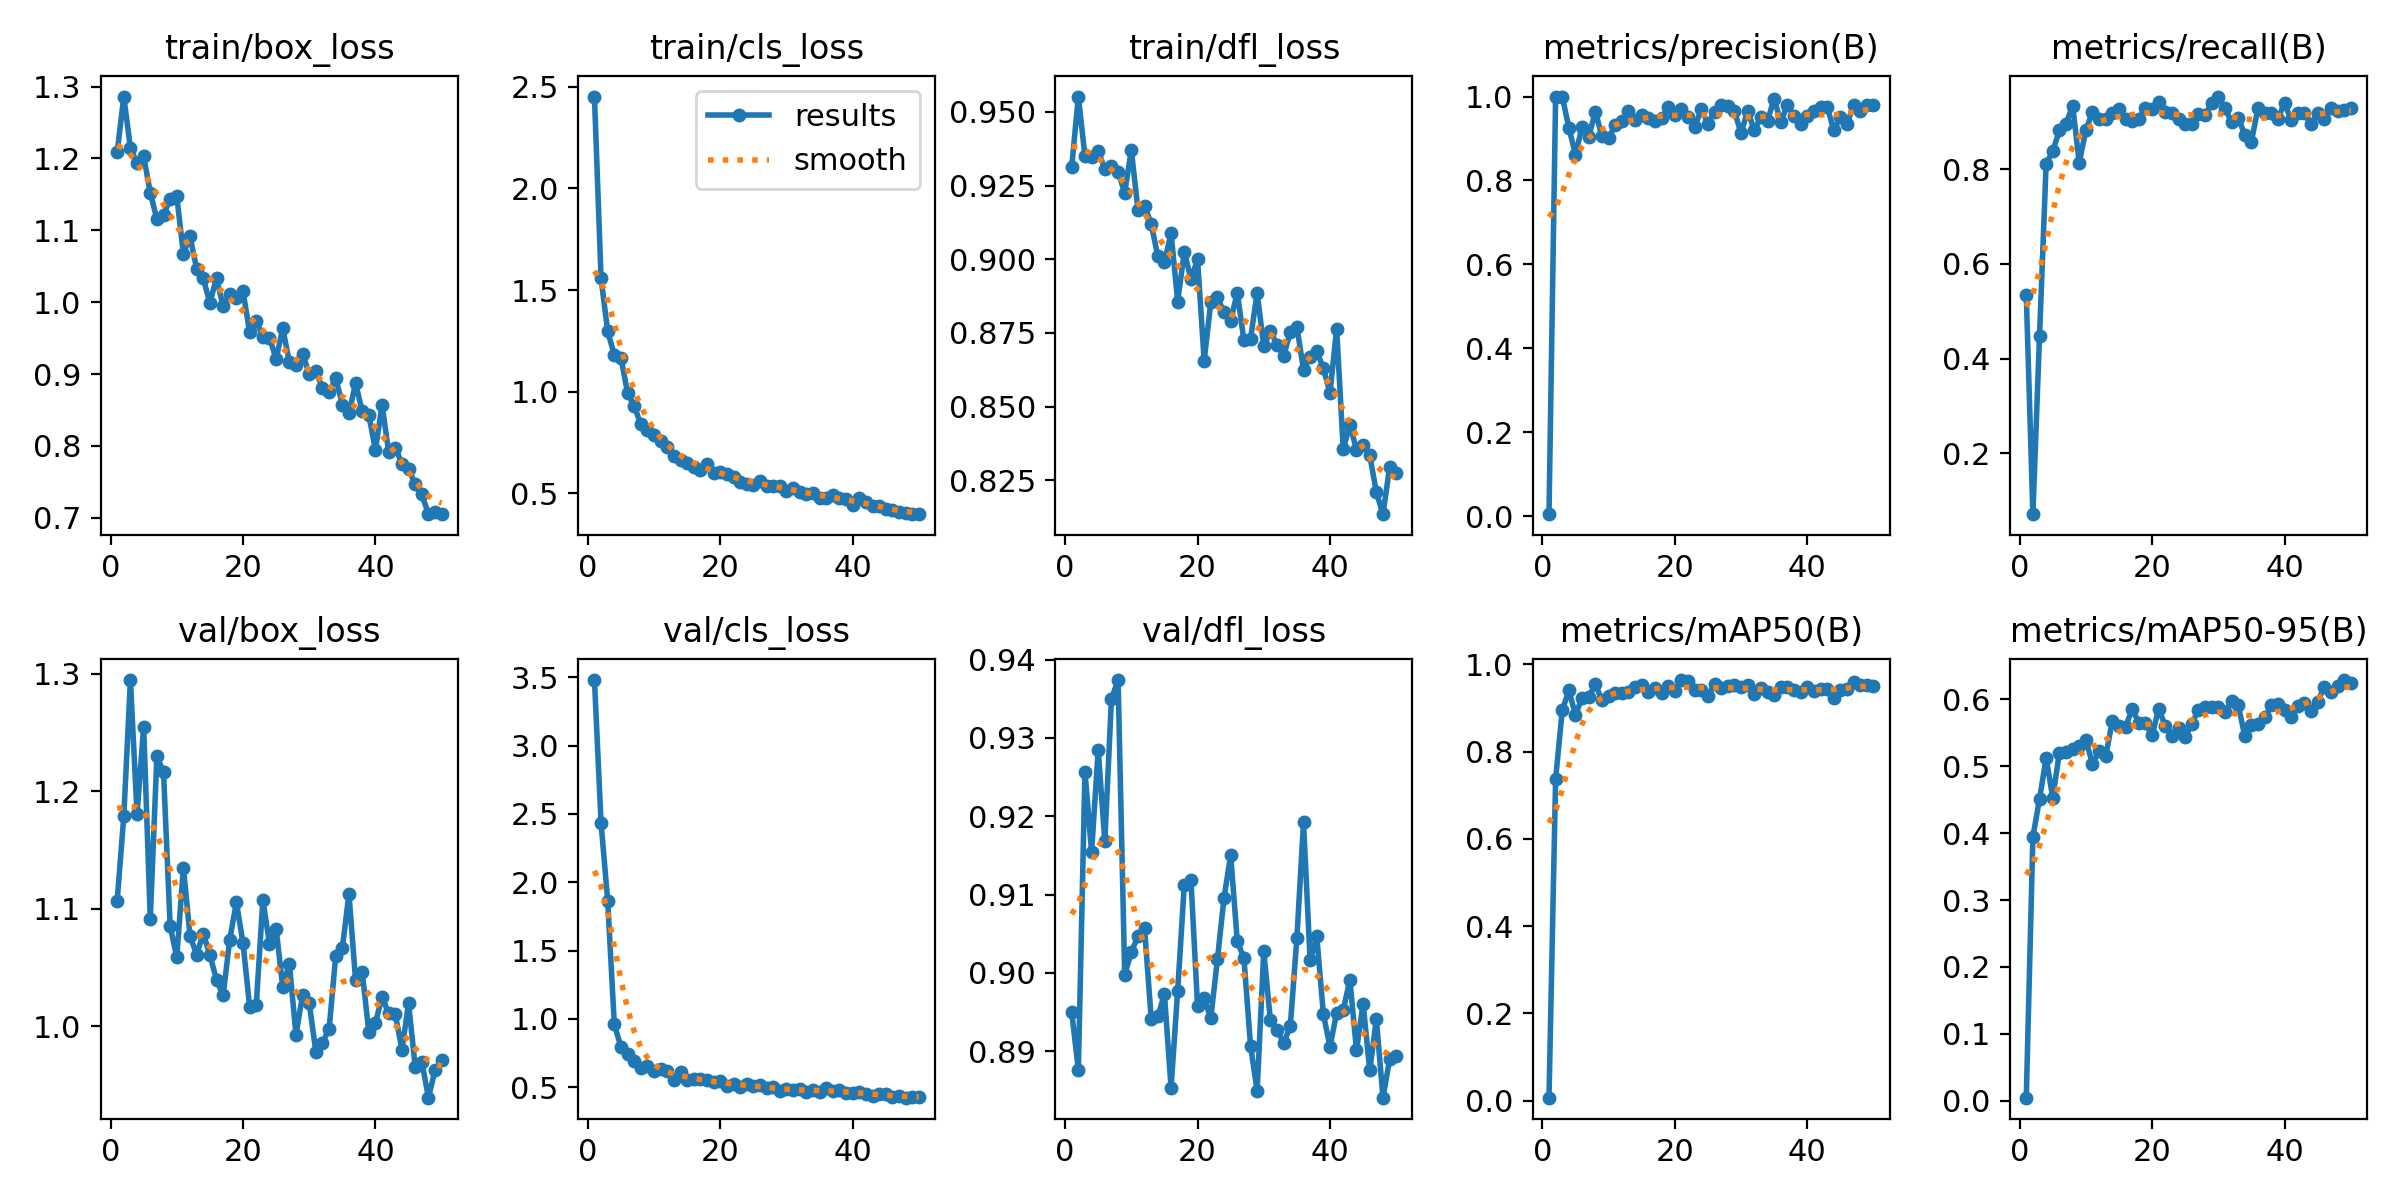

The table this chart was drawn from, first rows:
epoch, time, train/box_loss, train/cls_loss, train/dfl_loss, metrics/precision(B), metrics/recall(B), metrics/mAP50(B), metrics/mAP50-95(B), val/box_loss, val/cls_loss, val/dfl_loss, lr/pg0, lr/pg1, lr/pg2
1, 6.897, 1.208, 2.452, 0.9314, 0.00451, 0.5349, 0.00699, 0.00465, 1.107, 3.479, 0.895, 0.0005334, 0.0005334, 0.0005334
2, 12.34, 1.286, 1.557, 0.9552, 1, 0.0715, 0.7377, 0.3949, 1.179, 2.433, 0.8876, 0.001062, 0.001062, 0.001062
3, 17.58, 1.214, 1.296, 0.935, 1, 0.4475, 0.8946, 0.4511, 1.295, 1.866, 0.9257, 0.001569, 0.001569, 0.001569
4, 22.77, 1.194, 1.18, 0.9346, 0.9261, 0.8116, 0.9406, 0.5123, 1.18, 0.9597, 0.9154, 0.001568, 0.001568, 0.001568
5, 27.89, 1.203, 1.168, 0.9367, 0.8614, 0.8381, 0.884, 0.4534, 1.255, 0.797, 0.9285, 0.001535, 0.001535, 0.001535
6, 33.05, 1.152, 0.9928, 0.9305, 0.9283, 0.8818, 0.9239, 0.5203, 1.091, 0.7437, 0.9168, 0.001502, 0.001502, 0.001502
7, 38.5, 1.115, 0.9304, 0.9315, 0.9041, 0.8957, 0.9266, 0.5214, 1.23, 0.6915, 0.935, 0.001469, 0.001469, 0.001469
8, 43.7, 1.122, 0.838, 0.9296, 0.9641, 0.9342, 0.9542, 0.5265, 1.216, 0.6432, 0.9374, 0.001436, 0.001436, 0.001436
9, 48.81, 1.144, 0.8087, 0.9226, 0.9054, 0.8139, 0.9182, 0.5308, 1.085, 0.6547, 0.8998, 0.001403, 0.001403, 0.001403
10, 53.92, 1.147, 0.7862, 0.9371, 0.9014, 0.8827, 0.9285, 0.5395, 1.059, 0.6211, 0.9027, 0.00137, 0.00137, 0.00137
11, 59.33, 1.067, 0.7583, 0.9168, 0.9319, 0.9215, 0.9338, 0.5031, 1.135, 0.6311, 0.9047, 0.001337, 0.001337, 0.001337
12, 64.63, 1.091, 0.7274, 0.9182, 0.9406, 0.907, 0.9355, 0.5229, 1.077, 0.6176, 0.9057, 0.001304, 0.001304, 0.001304
13, 69.91, 1.047, 0.6853, 0.912, 0.9645, 0.907, 0.9372, 0.5155, 1.061, 0.5499, 0.8942, 0.001271, 0.001271, 0.001271
14, 75.13, 1.033, 0.6652, 0.9011, 0.9439, 0.9186, 0.9475, 0.568, 1.079, 0.612, 0.8945, 0.001238, 0.001238, 0.001238
15, 80.16, 0.9987, 0.6461, 0.899, 0.9559, 0.9268, 0.9541, 0.5603, 1.06, 0.553, 0.8973, 0.001205, 0.001205, 0.001205
16, 85.22, 1.034, 0.6294, 0.909, 0.9498, 0.9055, 0.9373, 0.5592, 1.039, 0.5598, 0.8853, 0.001172, 0.001172, 0.001172
17, 90.36, 0.9941, 0.6147, 0.8856, 0.9411, 0.9008, 0.9468, 0.5857, 1.026, 0.5607, 0.8978, 0.001139, 0.001139, 0.001139
18, 95.47, 1.011, 0.6419, 0.9026, 0.9478, 0.907, 0.9346, 0.5649, 1.074, 0.553, 0.9113, 0.001106, 0.001106, 0.001106
19, 100.5, 1.005, 0.6001, 0.8932, 0.9752, 0.9302, 0.9518, 0.5644, 1.105, 0.5384, 0.9119, 0.001073, 0.001073, 0.001073
20, 105.7, 1.015, 0.6043, 0.8999, 0.956, 0.928, 0.9391, 0.5463, 1.071, 0.5478, 0.8958, 0.00104, 0.00104, 0.00104
21, 110.8, 0.958, 0.5963, 0.8656, 0.9707, 0.9419, 0.9643, 0.5864, 1.016, 0.5073, 0.8967, 0.001007, 0.001007, 0.001007
22, 115.7, 0.9742, 0.5775, 0.8853, 0.9512, 0.9217, 0.9621, 0.5599, 1.018, 0.5274, 0.8942, 0.0009739, 0.0009739, 0.0009739
23, 120.7, 0.9521, 0.5573, 0.8871, 0.9271, 0.9186, 0.9415, 0.5452, 1.107, 0.5038, 0.9017, 0.0009409, 0.0009409, 0.0009409
24, 125.8, 0.9507, 0.546, 0.882, 0.9698, 0.907, 0.9422, 0.5579, 1.07, 0.5263, 0.9096, 0.0009078, 0.0009078, 0.0009078
25, 130.8, 0.9207, 0.5422, 0.8792, 0.9354, 0.8953, 0.9279, 0.5434, 1.083, 0.5086, 0.915, 0.0008748, 0.0008748, 0.0008748
26, 135.8, 0.9636, 0.5612, 0.8887, 0.964, 0.8953, 0.9555, 0.5636, 1.033, 0.5161, 0.904, 0.0008418, 0.0008418, 0.0008418
27, 140.8, 0.9167, 0.5348, 0.8725, 0.9799, 0.9159, 0.9458, 0.5849, 1.053, 0.4936, 0.9019, 0.0008088, 0.0008088, 0.0008088
28, 145.9, 0.9126, 0.5372, 0.873, 0.9774, 0.9154, 0.9496, 0.5882, 0.9926, 0.5023, 0.8907, 0.0007758, 0.0007758, 0.0007758
29, 150.9, 0.9284, 0.5373, 0.8886, 0.9653, 0.9389, 0.9528, 0.588, 1.027, 0.4712, 0.885, 0.0007428, 0.0007428, 0.0007428
30, 155.9, 0.9001, 0.5121, 0.8705, 0.9125, 0.9535, 0.9492, 0.589, 1.02, 0.4885, 0.9028, 0.0007098, 0.0007098, 0.0007098
31, 160.9, 0.9035, 0.5238, 0.8757, 0.9666, 0.9286, 0.9533, 0.5816, 0.9782, 0.4783, 0.8939, 0.0006768, 0.0006768, 0.0006768
32, 166.1, 0.8805, 0.5079, 0.871, 0.9192, 0.8993, 0.9319, 0.5978, 0.986, 0.4844, 0.8928, 0.0006438, 0.0006438, 0.0006438
33, 171.2, 0.8743, 0.4973, 0.8672, 0.9516, 0.9092, 0.9459, 0.5917, 0.9976, 0.4666, 0.891, 0.0006108, 0.0006108, 0.0006108
34, 176.3, 0.8946, 0.5027, 0.8752, 0.9424, 0.8721, 0.9378, 0.5452, 1.06, 0.4821, 0.8932, 0.0005778, 0.0005778, 0.0005778
35, 181.4, 0.8575, 0.4782, 0.8771, 0.9949, 0.8584, 0.9308, 0.5624, 1.066, 0.465, 0.9045, 0.0005448, 0.0005448, 0.0005448
36, 186.6, 0.8452, 0.4777, 0.8625, 0.9383, 0.9302, 0.9492, 0.5638, 1.113, 0.4914, 0.9192, 0.0005118, 0.0005118, 0.0005118
37, 191.6, 0.8874, 0.4906, 0.867, 0.9807, 0.9179, 0.9488, 0.5735, 1.039, 0.4725, 0.9016, 0.0004788, 0.0004788, 0.0004788
38, 196.7, 0.8481, 0.4748, 0.8687, 0.953, 0.9186, 0.9414, 0.591, 1.046, 0.4835, 0.9047, 0.0004458, 0.0004458, 0.0004458
39, 201.8, 0.8427, 0.4701, 0.863, 0.9338, 0.907, 0.9369, 0.5933, 0.9948, 0.4618, 0.8947, 0.0004127, 0.0004127, 0.0004127
40, 206.8, 0.7945, 0.4423, 0.8546, 0.9547, 0.9398, 0.9484, 0.5845, 1.003, 0.4613, 0.8906, 0.0003797, 0.0003797, 0.0003797
41, 242.9, 0.8571, 0.4762, 0.8765, 0.9645, 0.9037, 0.9404, 0.5742, 1.025, 0.4651, 0.8949, 0.0003467, 0.0003467, 0.0003467
42, 249.1, 0.7911, 0.4558, 0.8355, 0.9746, 0.9186, 0.9435, 0.59, 1.011, 0.454, 0.8952, 0.0003137, 0.0003137, 0.0003137
43, 254.5, 0.7975, 0.4373, 0.8439, 0.9753, 0.9186, 0.9449, 0.594, 1.01, 0.4401, 0.8991, 0.0002807, 0.0002807, 0.0002807
44, 259.7, 0.7752, 0.4385, 0.8354, 0.9208, 0.8953, 0.9227, 0.5833, 0.9798, 0.4485, 0.8901, 0.0002477, 0.0002477, 0.0002477
45, 264.9, 0.7674, 0.4225, 0.8371, 0.9502, 0.9186, 0.9421, 0.5966, 1.019, 0.4493, 0.8961, 0.0002147, 0.0002147, 0.0002147
46, 270, 0.7468, 0.417, 0.8335, 0.9348, 0.907, 0.943, 0.6191, 0.9655, 0.4268, 0.8875, 0.0001817, 0.0001817, 0.0001817
47, 275.1, 0.7325, 0.4086, 0.821, 0.9792, 0.9302, 0.9596, 0.6116, 0.9699, 0.4383, 0.8941, 0.0001487, 0.0001487, 0.0001487
48, 280.4, 0.7053, 0.4016, 0.8135, 0.9664, 0.9227, 0.9532, 0.6206, 0.9391, 0.4242, 0.8841, 0.0001157, 0.0001157, 0.0001157
49, 285.8, 0.708, 0.3983, 0.8294, 0.9797, 0.9257, 0.952, 0.629, 0.9623, 0.4287, 0.889, 8.26832e-05, 8.26832e-05, 8.26832e-05
50, 291.7, 0.7049, 0.3965, 0.8275, 0.9798, 0.9297, 0.9518, 0.6244, 0.9708, 0.4268, 0.8894, 4.96766e-05, 4.96766e-05, 4.96766e-05
